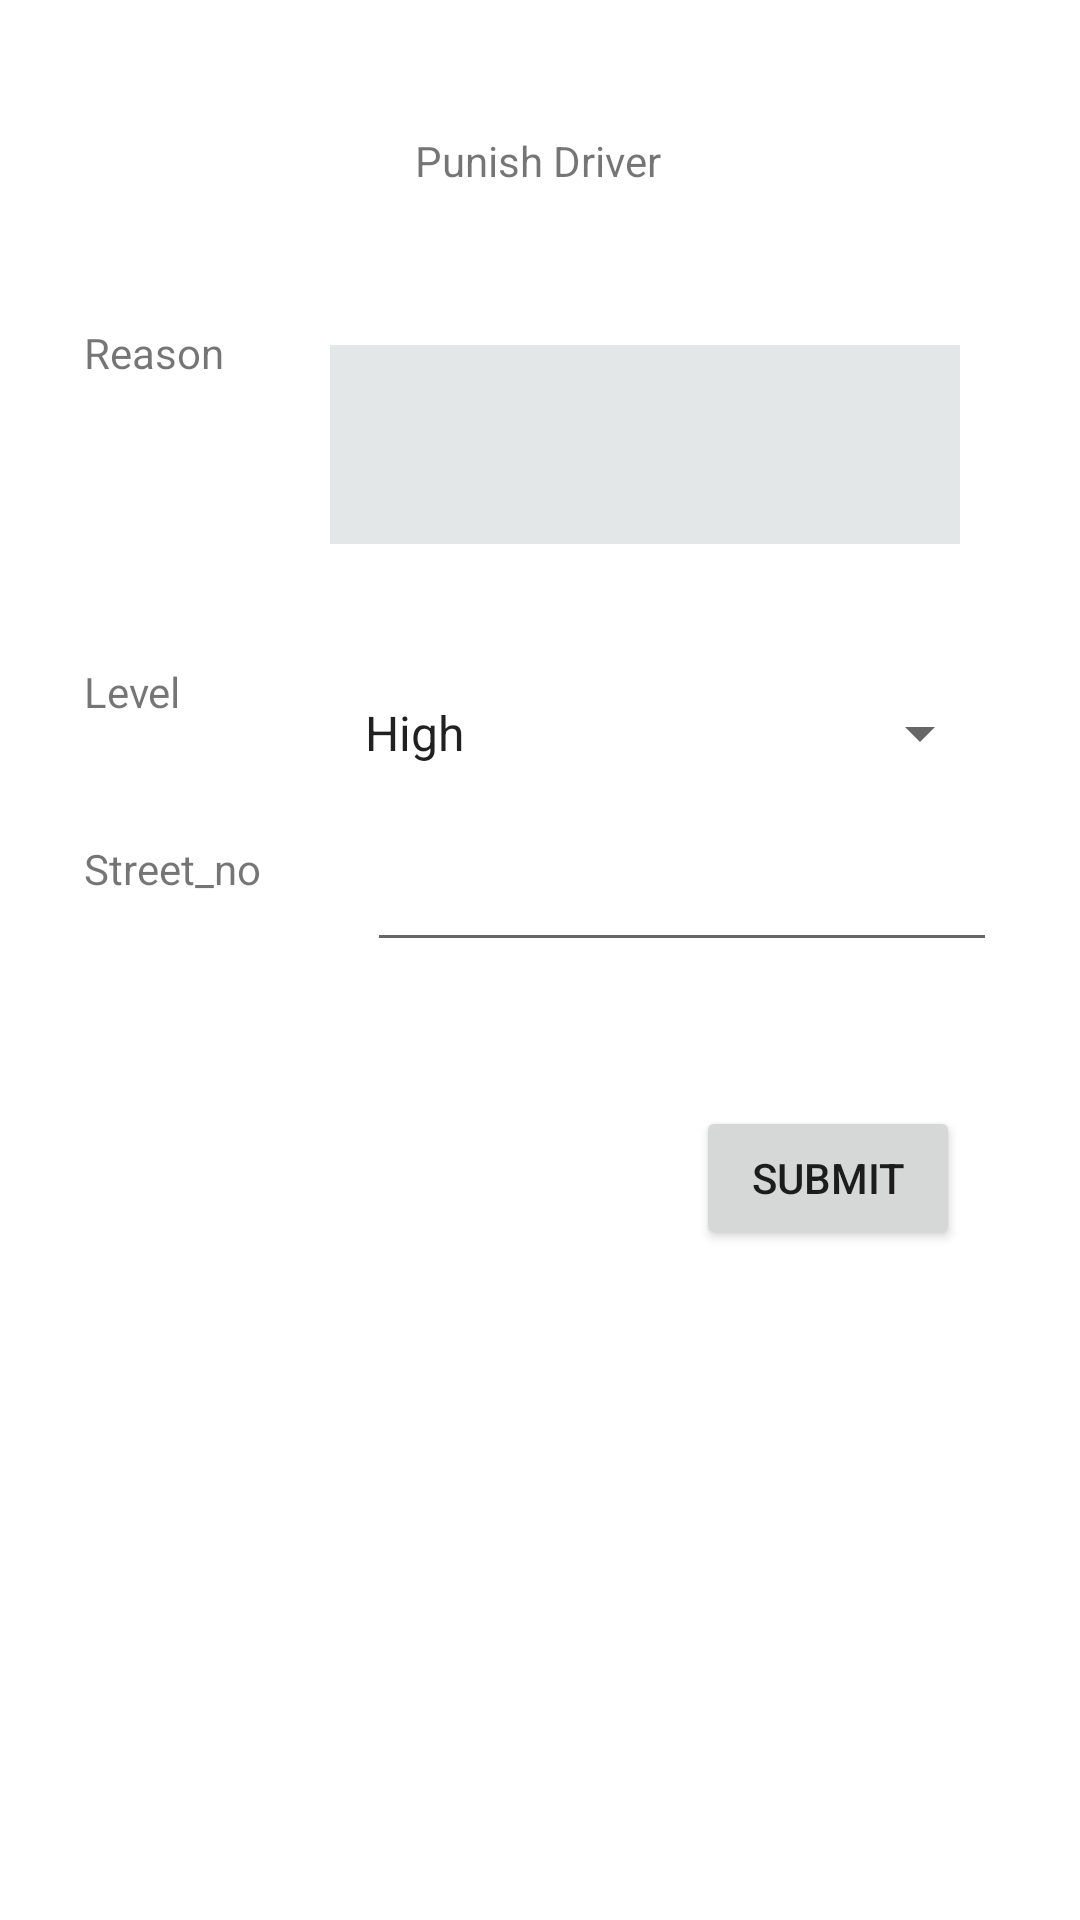

Reconstruct the res/layout file that produces this screen, plus the resources it refers to.
<!-- AndroidManifest.xml: application theme Theme.Test -->
<!-- res/layout/activity_punish_driver.xml -->
<?xml version="1.0" encoding="utf-8"?>
<androidx.constraintlayout.widget.ConstraintLayout xmlns:android="http://schemas.android.com/apk/res/android"
    xmlns:app="http://schemas.android.com/apk/res-auto"
    xmlns:tools="http://schemas.android.com/tools"
    android:layout_width="match_parent"
    android:layout_height="match_parent"
    tools:context=".punish_driver">

    <EditText
        android:id="@+id/txtReason"
        android:layout_width="wrap_content"
        android:layout_height="wrap_content"
        android:layout_marginStart="16dp"
        android:layout_marginTop="52dp"
        android:background="#E4E7E8"
        android:ems="10"
        android:gravity="start|top"
        android:inputType="textMultiLine"
        android:lines="3"
        android:singleLine="false"
        app:layout_constraintEnd_toEndOf="parent"
        app:layout_constraintHorizontal_bias="0.327"
        app:layout_constraintStart_toEndOf="@+id/textView2"
        app:layout_constraintTop_toBottomOf="@+id/textView5" />

    <TextView
        android:id="@+id/textView2"
        android:layout_width="wrap_content"
        android:layout_height="wrap_content"
        android:layout_marginStart="28dp"
        android:layout_marginTop="108dp"
        android:text="Reason"
        app:layout_constraintStart_toStartOf="parent"
        app:layout_constraintTop_toTopOf="parent"
        tools:text="Reason:" />

    <Spinner
        android:id="@+id/spinnerLevel"
        android:layout_width="217dp"
        android:layout_height="30dp"
        android:layout_marginStart="24dp"
        android:layout_marginTop="48dp"
        android:entries="@array/Accident_Type"
        app:layout_constraintEnd_toEndOf="parent"
        app:layout_constraintStart_toEndOf="@+id/textView3"
        app:layout_constraintTop_toBottomOf="@+id/txtReason" />

    <TextView
        android:id="@+id/textView3"
        android:layout_width="wrap_content"
        android:layout_height="wrap_content"
        android:layout_marginStart="28dp"
        android:layout_marginTop="94dp"
        android:text="Level"
        app:layout_constraintStart_toStartOf="parent"
        app:layout_constraintTop_toBottomOf="@+id/textView2" />

    <TextView
        android:id="@+id/textView5"
        android:layout_width="wrap_content"
        android:layout_height="wrap_content"
        android:layout_marginTop="44dp"
        android:text="Punish Driver"
        app:layout_constraintEnd_toEndOf="parent"
        app:layout_constraintHorizontal_bias="0.498"
        app:layout_constraintStart_toStartOf="parent"
        app:layout_constraintTop_toTopOf="parent" />

    <Button
        android:id="@+id/btnPunish"
        android:layout_width="wrap_content"
        android:layout_height="wrap_content"
        android:layout_marginTop="48dp"
        android:layout_marginEnd="40dp"
        android:text="Submit"
        app:layout_constraintEnd_toEndOf="parent"
        app:layout_constraintTop_toBottomOf="@+id/txtStreet" />

    <TextView
        android:id="@+id/textView4"
        android:layout_width="wrap_content"
        android:layout_height="wrap_content"
        android:layout_marginStart="28dp"
        android:layout_marginTop="40dp"
        android:text="Street_no"
        app:layout_constraintStart_toStartOf="parent"
        app:layout_constraintTop_toBottomOf="@+id/textView3" />

    <EditText
        android:id="@+id/txtStreet"
        android:layout_width="wrap_content"
        android:layout_height="wrap_content"
        android:layout_marginStart="22dp"
        android:layout_marginTop="20dp"
        android:ems="10"
        android:inputType="textPersonName"
        app:layout_constraintEnd_toEndOf="parent"
        app:layout_constraintHorizontal_bias="0.329"
        app:layout_constraintStart_toEndOf="@+id/textView4"
        app:layout_constraintTop_toBottomOf="@+id/spinnerLevel" />

</androidx.constraintlayout.widget.ConstraintLayout>
<!-- resources referenced by this layout -->
<resources>
  <string-array name="Accident_Type">
          <item>High</item>
          <item>Medium</item>
          <item>Low</item>
      </string-array>
  <style name="Theme.Test" parent="Theme.MaterialComponents.DayNight.DarkActionBar">
          
          <item name="colorPrimary">@color/purple_500</item>
          <item name="colorPrimaryVariant">@color/purple_700</item>
          <item name="colorOnPrimary">@color/white</item>
          
          <item name="colorSecondary">@color/teal_200</item>
          <item name="colorSecondaryVariant">@color/teal_700</item>
          <item name="colorOnSecondary">@color/black</item>
          
          <item name="android:statusBarColor" tools:targetApi="l">?attr/colorPrimaryVariant</item>
          
      </style>
  <!-- not gathered from this repository: default colours our renderer supplied (Android Studio template values) -->
  <color name="purple_500">#FF6200EE</color>
  <color name="purple_700">#FF3700B3</color>
  <color name="teal_200">#FF03DAC5</color>
  <color name="teal_700">#FF018786</color>
  <color name="black">#FF000000</color>
  <color name="white">#FFFFFFFF</color>
</resources>
